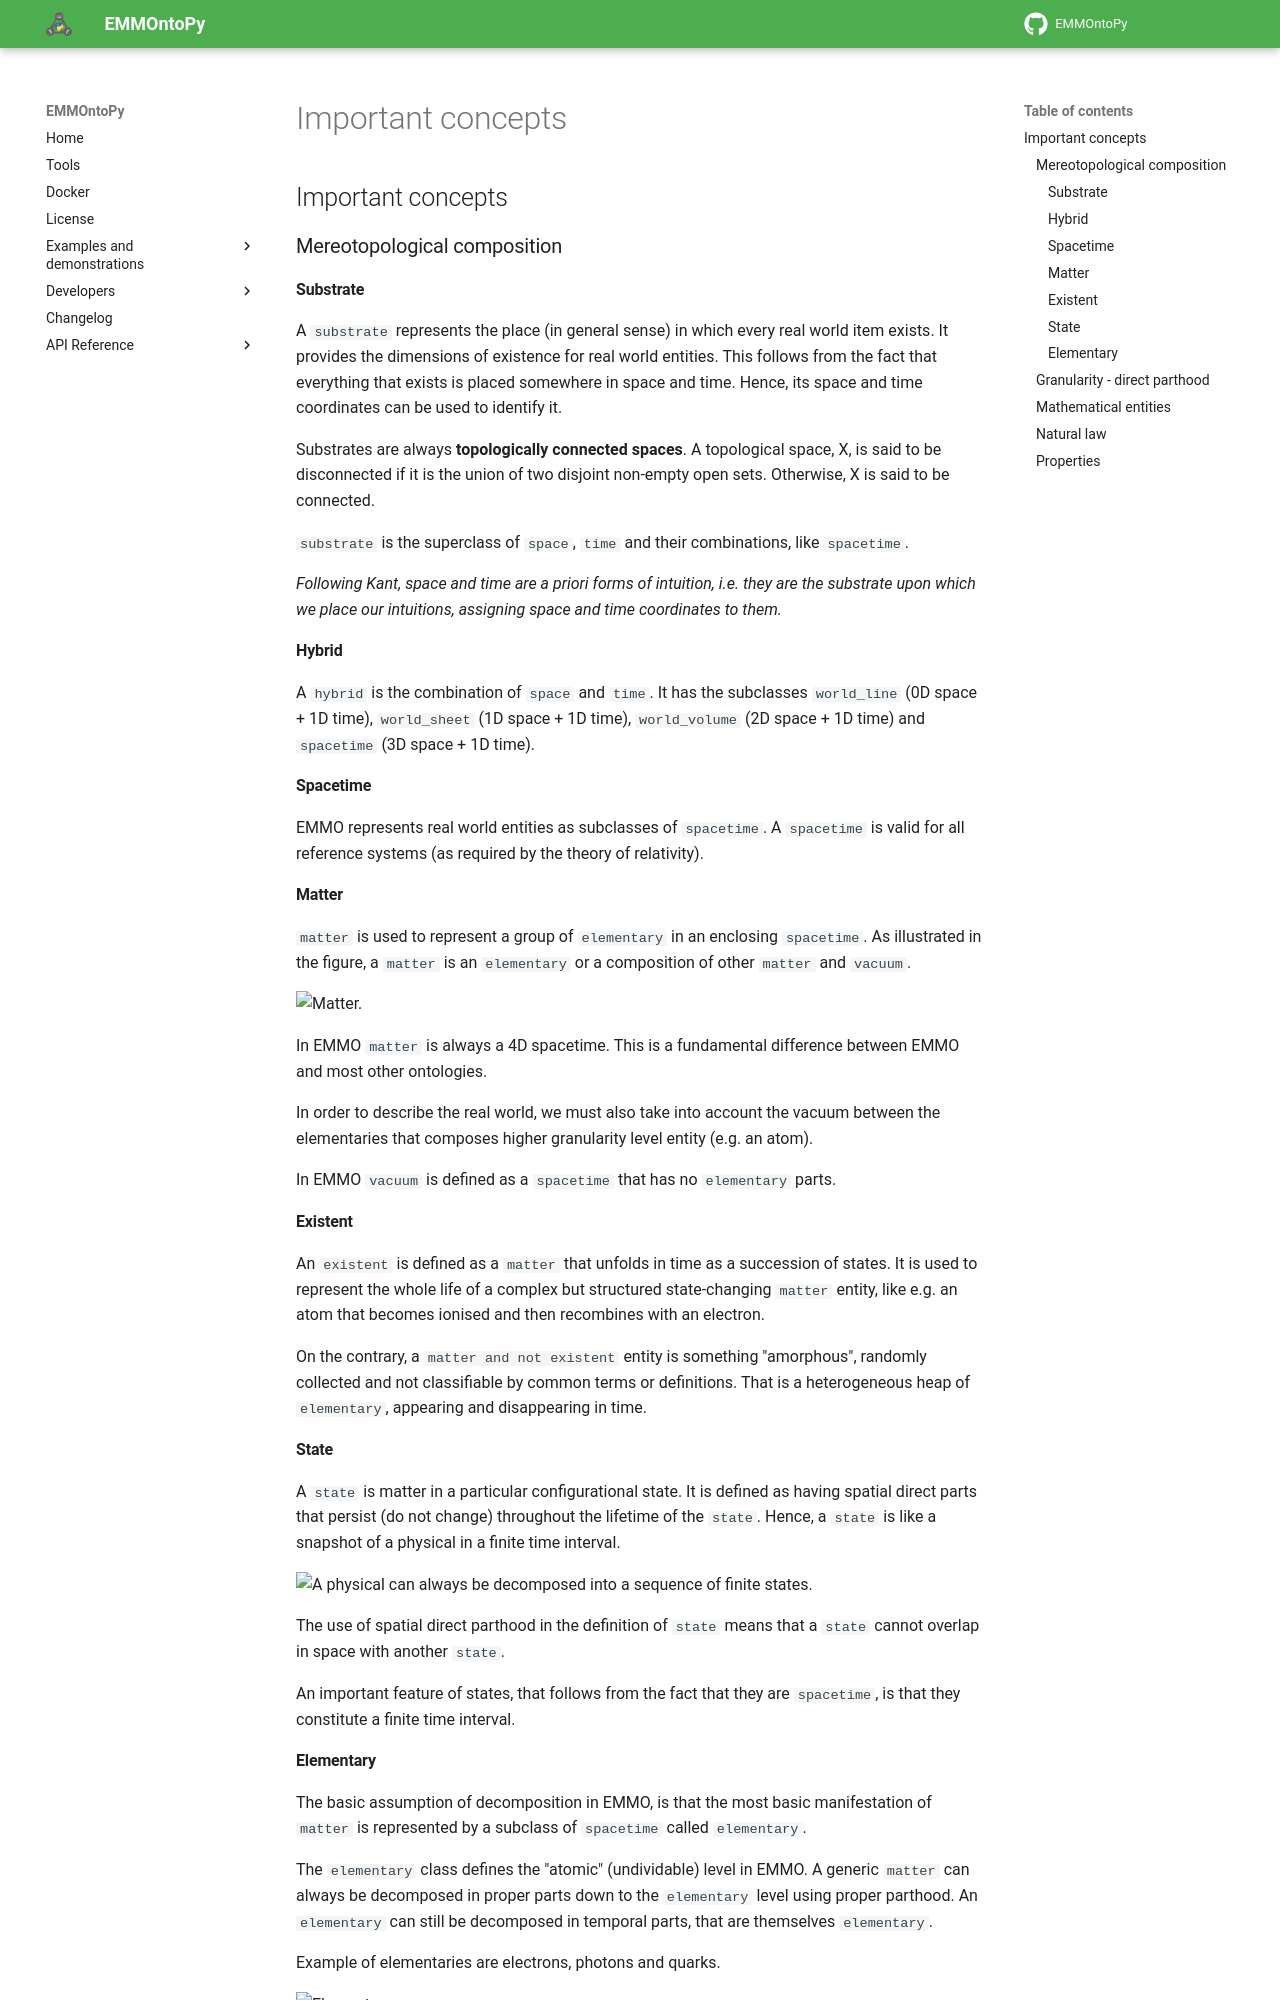

repository: emmo-repo/EMMOntoPy · page: latest/examples/emmodoc/important_concepts/index.html · generator: mkdocs

## Important concepts

<!-- markdownlint-disable-next-line MD041 -->

### Mereotopological composition

<!--
ADD OVERVIEW IMAGE/GRAPH
-->

#### Substrate

A `substrate` represents the place (in general sense) in which every real world item exists.
It provides the dimensions of existence for real world entities.
This follows from the fact that everything that exists is placed somewhere in space and time.
Hence, its space and time coordinates can be used to identify it.

Substrates are always **topologically connected spaces**.
A topological space, X, is said to be disconnected if it is the union of two disjoint non-empty open sets.
Otherwise, X is said to be connected.

`substrate` is the superclass of `space`, `time` and their combinations, like `spacetime`.

*Following Kant, space and time are a priori forms of intuition, i.e. they are the substrate upon which we place our intuitions, assigning space and time coordinates to them.*

#### Hybrid

A `hybrid` is the combination of `space` and `time`.
It has the subclasses `world_line` (0D space + 1D time), `world_sheet` (1D space + 1D time), `world_volume` (2D space + 1D time) and `spacetime` (3D space + 1D time).

#### Spacetime

EMMO represents real world entities as subclasses of `spacetime`.
A `spacetime` is valid for all reference systems (as required by the theory of relativity).

#### Matter

`matter` is used to represent a group of `elementary` in an enclosing `spacetime`.
As illustrated in the figure, a `matter` is an `elementary` or a composition of other `matter` and `vacuum`.

![Matter.](figs/emmo-matter.png){ width=540px }

In EMMO `matter` is always a 4D spacetime.
This is a fundamental difference between EMMO and most other ontologies.

In order to describe the real world, we must also take into account the vacuum between the elementaries that composes higher granularity level entity (e.g. an atom).

In EMMO `vacuum` is defined as a `spacetime` that has no `elementary` parts.

#### Existent

An `existent` is defined as a `matter` that unfolds in time as a succession of states.
It is used to represent the whole life of a complex but structured state-changing `matter` entity, like e.g. an atom that becomes ionised and then recombines with an electron.

On the contrary, a `matter and not existent` entity is something "amorphous", randomly collected and not classifiable by common terms or definitions.
That is a heterogeneous heap of `elementary`, appearing and disappearing in time.

#### State

A `state` is matter in a particular configurational state.
It is defined as having spatial direct parts that persist (do not change) throughout the lifetime of the `state`.
Hence, a `state` is like a snapshot of a physical in a finite time interval.

![A physical can always be decomposed into a sequence of finite `state`s.](figs/emmo-state.png){ width=440px }

The use of spatial direct parthood in the definition of `state` means that a `state` cannot overlap in space with another `state`.

An important feature of states, that follows from the fact that they are `spacetime`, is that they constitute a finite time interval.
